Run: headless pygame with SDL's dummy video driver; simulated clock (each Clock.tick advances the game by its frame time, no real sleeping); random seed 0; keys injected as events and as key.get_pressed() state; mouse plan: one left click at the window centre at the start of phase 2, then a move to the lower-right quarter at the start of phase 3.
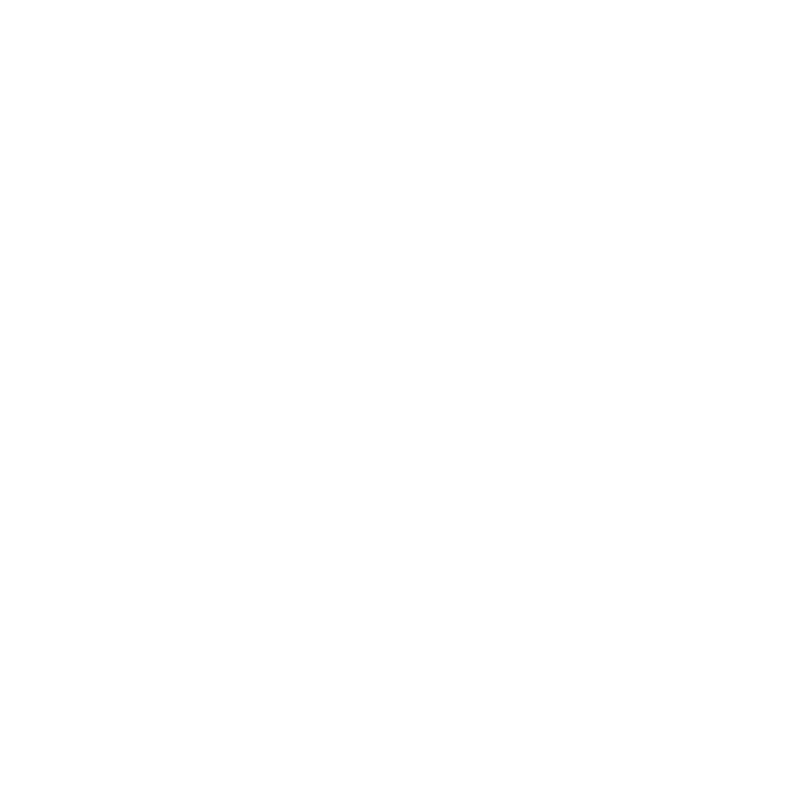
Frame 1 of 4 · flips 1–60 · no input
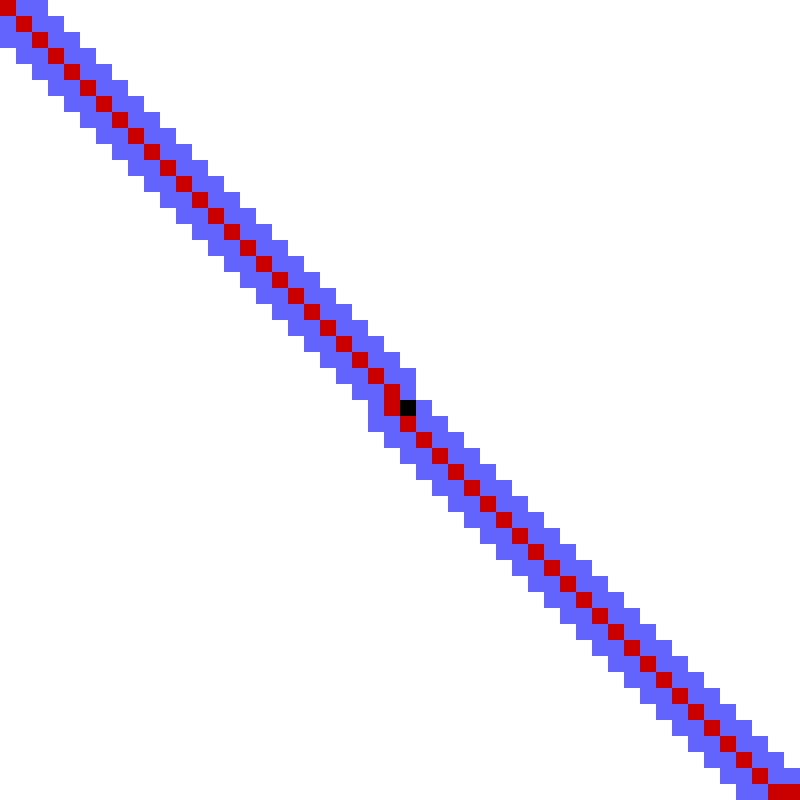
Frame 2 of 4 · flips 61–180 · clicked the window centre · tapped SPACE, RETURN · held RIGHT (→), D
Frame 3 of 4 · flips 181–300 · moved the mouse to the lower-right quarter · held DOWN (↓), S · screen unchanged from frame 2, image omitted
Frame 4 of 4 · flips 301–420 · held LEFT (←), A, UP (↑), W · screen unchanged from frame 3, image omitted

The pygame program that drew these frames:

import pygame, time

WIDTH = HEIGHT = 800
SIZE = (WIDTH, HEIGHT)

screen = pygame.display.set_mode(SIZE)

board = []
board_size = 50

class Node:
    starting_node = None
    ending_node = None
    def __init__(self, x, y, starting_node = False, IsAvailable = True):

        self.Fcost = None
        self.pos = (x, y)
        self.starting_node = starting_node

        self.IsAvailable = IsAvailable
        self.checked = False
        self.searched = False

        self.previous = None
    
    def get_neighbors(self, board):
        # self.checked = True

        neighbors = [(1,0), (1, 1), (0, 1), (-1, 0), (-1, 1), (1, -1), (0, -1), (-1, -1)]
        neighbors = [(x, y) for (x, y) in neighbors if (board_size-1)>=self.pos[0]+x>=0 and (board_size-1)>=self.pos[1]+y>=0]

        neighbors = [board[self.pos[1]+y][self.pos[0]+x] for (x, y) in neighbors if board[self.pos[1]+y][self.pos[0]+x].IsAvailable]

        # print(self.pos, [neighbor.pos for neighbor in neighbors])

        return neighbors

    def calc_heuristic_cost(self):
        #calculating Gcost
        x1, y1 = Node.starting_node.pos
        x2, y2 = self.pos

        dist_brut = abs(x2-x1) + abs(y2-y1) 
        dist_adja = abs(abs(x2-x1)-abs(y2-y1)) 
        diagonal = (dist_brut - dist_adja)/2

        Gcost = diagonal*14+dist_adja*10

        #calculating Hcost
        x1, y1 = Node.ending_node.pos
        x2, y2 = self.pos

        dist_brut = abs(x2-x1) + abs(y2-y1) 
        dist_adja = abs(abs(x2-x1)-abs(y2-y1)) 
        diagonal = (dist_brut - dist_adja)/2

        Hcost = diagonal*14+dist_adja*10

        self.Hcost = Hcost
        self.Fcost = Hcost+Gcost

    def show(self):
        color = (100, 100 , 255) if self.IsAvailable else (0,0,0)
        color = (0, 200, 0) if self.searched else color
        color = (200, 0, 0) if self.checked else color
        if self.Fcost or not self.IsAvailable:
            pygame.draw.rect(screen, color, ((self.pos[0]*(SIZE[0]//board_size)), (self.pos[1]*(SIZE[1]//board_size)),((SIZE[0]//board_size)), (SIZE[1]//board_size)))
        
def print_board(board):
    for ligne in board:
        print()
        for node in ligne:
            print(node.Fcost, end = " ")

    print()

for _ in range(board_size):
    board.append([])
for y, ligne in enumerate(board):
    for x in range(board_size):
        ligne.append(Node(x, y))

Node.starting_node = board[0][0]
Node.ending_node = board[board_size-1][board_size-1]
starting_node = board[0][0]
starting_node.Fcost = 0

screen.fill((255, 255, 255))
starting_node.show()
pygame.display.flip()


print(starting_node.get_neighbors(board))
next_node = starting_node
current_node = None

done = False
start = False
while not done:
    next_node.searched = True
    current_node = next_node
    previous = current_node
    screen.fill((255, 255, 255))
    for ligne in board:
            for node in ligne:
                node.show()
    for event in pygame.event.get():
        if event.type == pygame.QUIT:
            done = True

        elif event.type == pygame.KEYDOWN:
            if event.key == 32:
                start = True
        elif event.type == pygame.MOUSEBUTTONDOWN:
            x, y = event.pos
            x = int(x//(SIZE[0]/board_size))
            y = int(y//(SIZE[1]/board_size))
            
            board[y][x].IsAvailable = False if board[y][x].IsAvailable else True

    if start:
        # time.sleep(0.01)
        for node in current_node.get_neighbors(board):
            node.calc_heuristic_cost()
        # print_board(board)
        # print()

        next_node = None
        best_Fcost = 10000000000
        for ligne in board:
            for node in ligne:
                if node.Fcost and not node.searched:
                    if node.Hcost == 0:
                        Node.ending_node.checked = True
                        start = False
                        path = []
                        path.append(current_node)
                        while current_node.previous:
                            path.append(current_node.previous)
                            current_node = current_node.previous
                        for node in path:
                            node.checked = True

                    if node.Fcost<best_Fcost:
                        next_node = node
        
        next_node.previous = previous


    pygame.display.flip()
